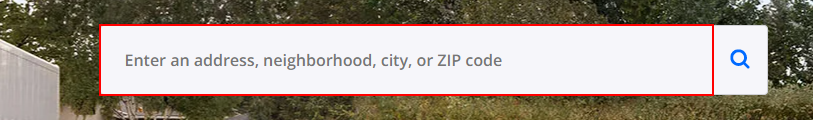
Task: Saves property listings from a real estate web page to excel spreadsheet for a given city.
Workflow: Main

Step 1: type "[location+ "[k(enter)]"]" into the text box

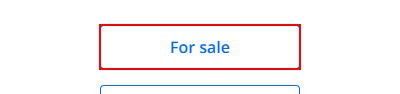
Step 2: click on the button 'For sale'

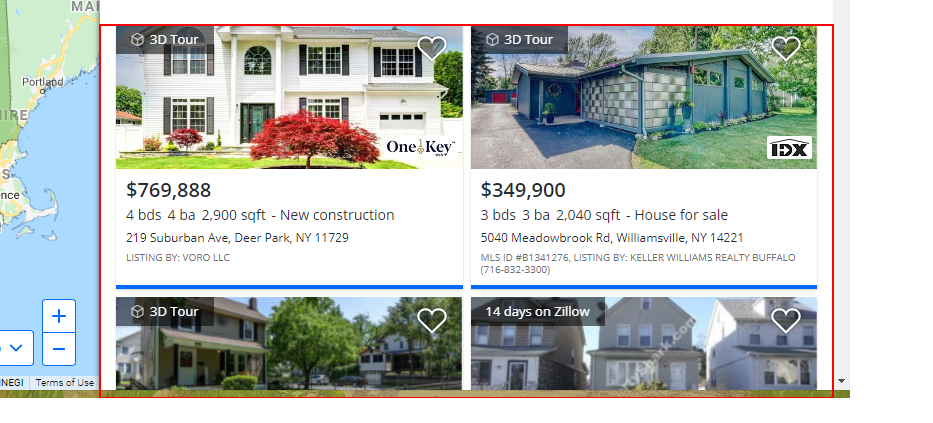
Step 3: get-text from the list